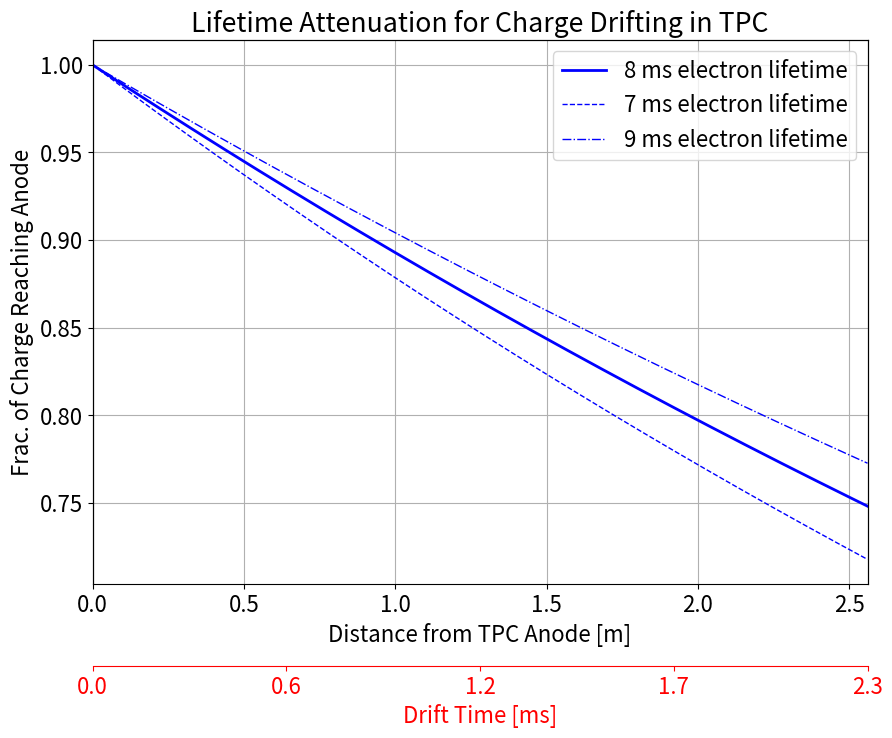

This chart was generated by the following Python code:
# simple script to make a plot with python's matplotlib
# learn how to use multiple axes.
import matplotlib.pyplot as plt
import numpy as np

# set the font-size for the entire script
plt.rcParams['font.size'] = 16

# lifetime correction (vs. drift time)

xpos = np.linspace(0,2.56,1000)
attn8 = np.exp( -xpos / (0.008 * 1103) )
attn7 = np.exp( -xpos / (0.007 * 1103) )
attn9 = np.exp( -xpos / (0.009 * 1103) )



fig, ax = plt.subplots(figsize=(10,8))

# Add some extra space for the second axis at the bottom
fig.subplots_adjust(bottom=0.2)


plt.plot(xpos,attn8,'b-',lw=2,label='8 ms electron lifetime')
plt.plot(xpos,attn7,'b--',lw=1,label='7 ms electron lifetime')
plt.plot(xpos,attn9,'b-.',lw=1,label='9 ms electron lifetime')
ax.grid()
ax.set_xlabel('Distance from TPC Anode [m]')
ax.set_ylabel('Frac. of Charge Reaching Anode')
ax.set_xlim([0,2.56])
ax.legend(fontsize=16)

ax2 = ax.twiny()
ax2.xaxis.set_ticks_position("bottom")
ax2.xaxis.set_label_position("bottom")
ax2.spines["bottom"].set_position(("axes", -0.15))
new_tick_locations = np.array([0., .64, 1.28, 1.92, 2.56])
new_tick_values    = new_tick_locations / 1.103
new_tick_values    = ['%.1f'%v for v in new_tick_values]
ax2.set_xticks(new_tick_locations)
ax2.set_xticklabels(new_tick_values)
ax2.set_xlabel("Drift Time [ms]")
ax2.spines['bottom'].set_color('red')
ax2.xaxis.label.set_color('red')
ax2.tick_params(axis='x', colors='red')

plt.title('Lifetime Attenuation for Charge Drifting in TPC')


plt.show()
